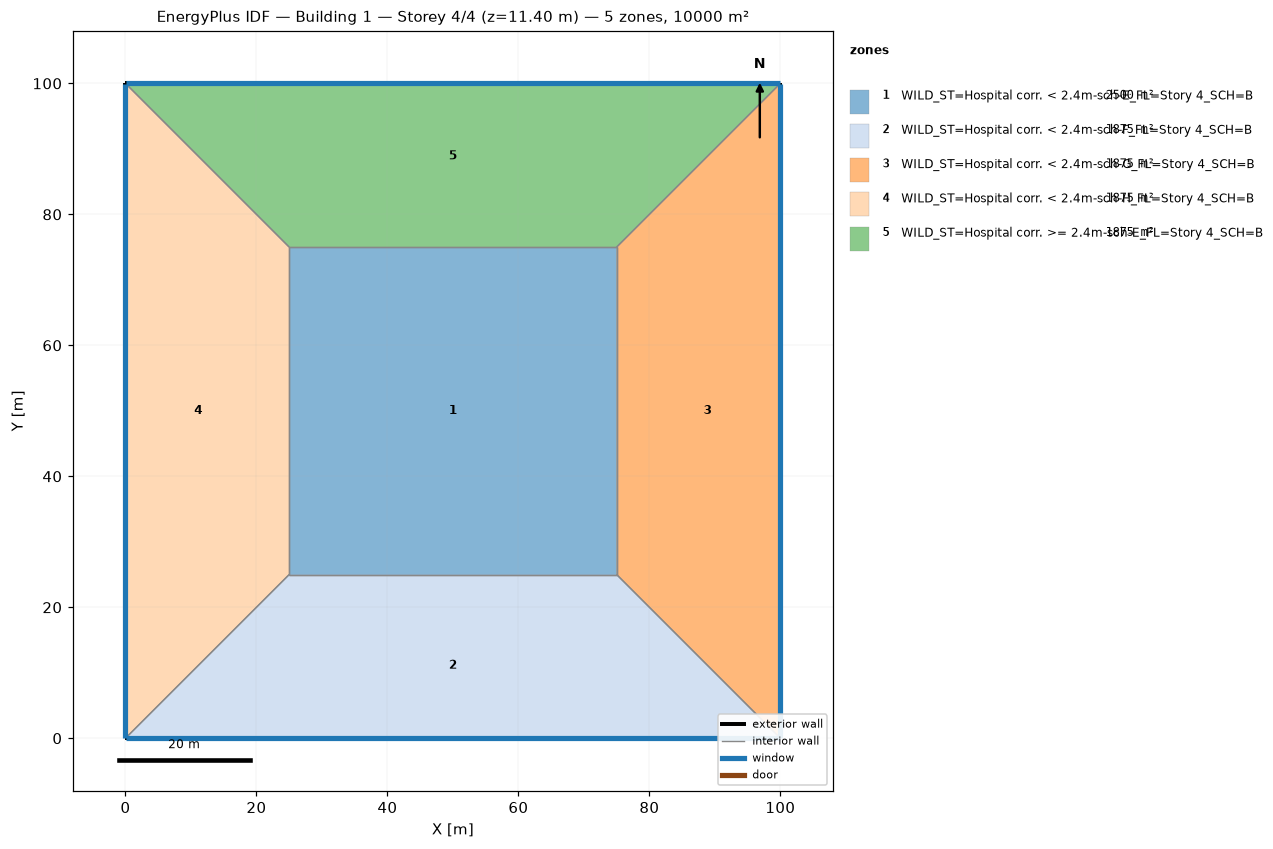
=== STOREY PLAN SPEC (per zone: floor XY polygon, exterior-wall plan segments, windows/doors) ===
zone 1: WILD_ST=Hospital corr. < 2.4m-sch-E_FL=Story 4_SCH=B  (2500.0 m²)
  floor: (25.00, 25.00) (25.00, 75.00) (75.00, 75.00) (75.00, 25.00)
  interior walls: 4
zone 2: WILD_ST=Hospital corr. < 2.4m-sch-F_FL=Story 4_SCH=B  (1875.0 m²)
  floor: (100.00, 0.00) (0.00, 0.00) (25.00, 25.00) (75.00, 25.00)
  exterior wall: (0.00, 0.00) – (100.00, 0.00)  [100.0 m]
    window: (0.03, 0.00) – (99.97, 0.00)  [95.0 m²]
  interior walls: 3
zone 3: WILD_ST=Hospital corr. < 2.4m-sch-G_FL=Story 4_SCH=B  (1875.0 m²)
  floor: (100.00, 100.00) (100.00, 0.00) (75.00, 25.00) (75.00, 75.00)
  exterior wall: (100.00, 0.00) – (100.00, 100.00)  [100.0 m]
    window: (100.00, 0.03) – (100.00, 99.97)  [95.0 m²]
  interior walls: 3
zone 4: WILD_ST=Hospital corr. < 2.4m-sch-H_FL=Story 4_SCH=B  (1875.0 m²)
  floor: (0.00, 0.00) (0.00, 100.00) (25.00, 75.00) (25.00, 25.00)
  exterior wall: (0.00, 100.00) – (0.00, 0.00)  [100.0 m]
    window: (0.00, 99.97) – (0.00, 0.03)  [95.0 m²]
  interior walls: 3
zone 5: WILD_ST=Hospital corr. >= 2.4m-sch-E_FL=Story 4_SCH=B  (1875.0 m²)
  floor: (0.00, 100.00) (100.00, 100.00) (75.00, 75.00) (25.00, 75.00)
  exterior wall: (100.00, 100.00) – (0.00, 100.00)  [100.0 m]
    window: (99.97, 100.00) – (0.03, 100.00)  [95.0 m²]
  interior walls: 3

=== DERIVED (storey summary) ===
Building: Building 1
Storey: 4 of 4  (floor level z = 11.40 m)
Storey gross floor area: 10000.0 m²
Zones on this storey: 5
  - WILD_ST=Hospital corr. < 2.4m-sch-E_FL=Story 4_SCH=B: floor 2500.0 m²
  - WILD_ST=Hospital corr. < 2.4m-sch-F_FL=Story 4_SCH=B: floor 1875.0 m²; exterior wall 100.0 m (380.0 m²); 1 window(s) 95.0 m²; WWR 25.0%
  - WILD_ST=Hospital corr. < 2.4m-sch-G_FL=Story 4_SCH=B: floor 1875.0 m²; exterior wall 100.0 m (380.0 m²); 1 window(s) 95.0 m²; WWR 25.0%
  - WILD_ST=Hospital corr. < 2.4m-sch-H_FL=Story 4_SCH=B: floor 1875.0 m²; exterior wall 100.0 m (380.0 m²); 1 window(s) 95.0 m²; WWR 25.0%
  - WILD_ST=Hospital corr. >= 2.4m-sch-E_FL=Story 4_SCH=B: floor 1875.0 m²; exterior wall 100.0 m (380.0 m²); 1 window(s) 95.0 m²; WWR 25.0%
Zone adjacency (shared interzone walls):
  - WILD_ST=Hospital corr. < 2.4m-sch-E_FL=Story 4_SCH=B ↔ WILD_ST=Hospital corr. < 2.4m-sch-F_FL=Story 4_SCH=B
  - WILD_ST=Hospital corr. < 2.4m-sch-E_FL=Story 4_SCH=B ↔ WILD_ST=Hospital corr. < 2.4m-sch-G_FL=Story 4_SCH=B
  - WILD_ST=Hospital corr. < 2.4m-sch-E_FL=Story 4_SCH=B ↔ WILD_ST=Hospital corr. < 2.4m-sch-H_FL=Story 4_SCH=B
  - WILD_ST=Hospital corr. < 2.4m-sch-E_FL=Story 4_SCH=B ↔ WILD_ST=Hospital corr. >= 2.4m-sch-E_FL=Story 4_SCH=B
  - WILD_ST=Hospital corr. < 2.4m-sch-F_FL=Story 4_SCH=B ↔ WILD_ST=Hospital corr. < 2.4m-sch-G_FL=Story 4_SCH=B
  - WILD_ST=Hospital corr. < 2.4m-sch-F_FL=Story 4_SCH=B ↔ WILD_ST=Hospital corr. < 2.4m-sch-H_FL=Story 4_SCH=B
  - WILD_ST=Hospital corr. < 2.4m-sch-G_FL=Story 4_SCH=B ↔ WILD_ST=Hospital corr. >= 2.4m-sch-E_FL=Story 4_SCH=B
  - WILD_ST=Hospital corr. < 2.4m-sch-H_FL=Story 4_SCH=B ↔ WILD_ST=Hospital corr. >= 2.4m-sch-E_FL=Story 4_SCH=B